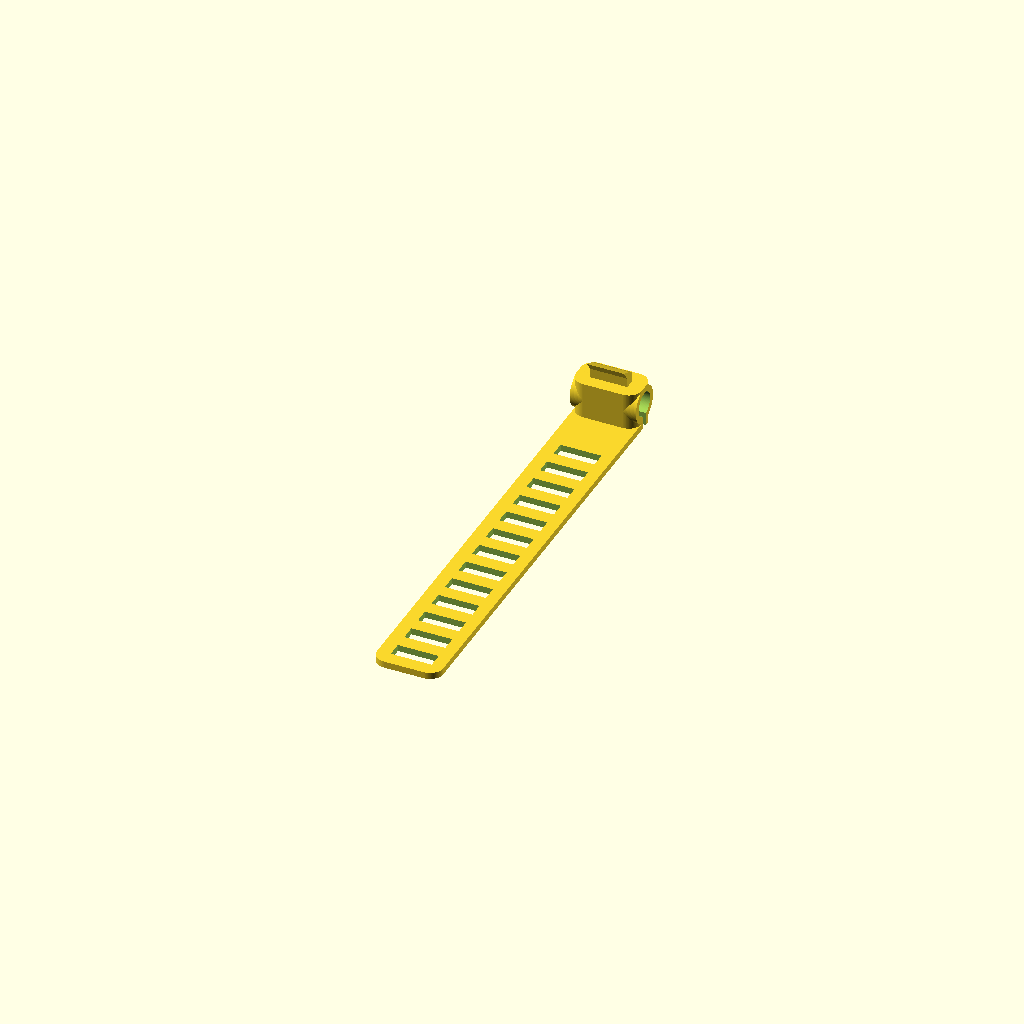
Cell 1 — every parameter at its default value.
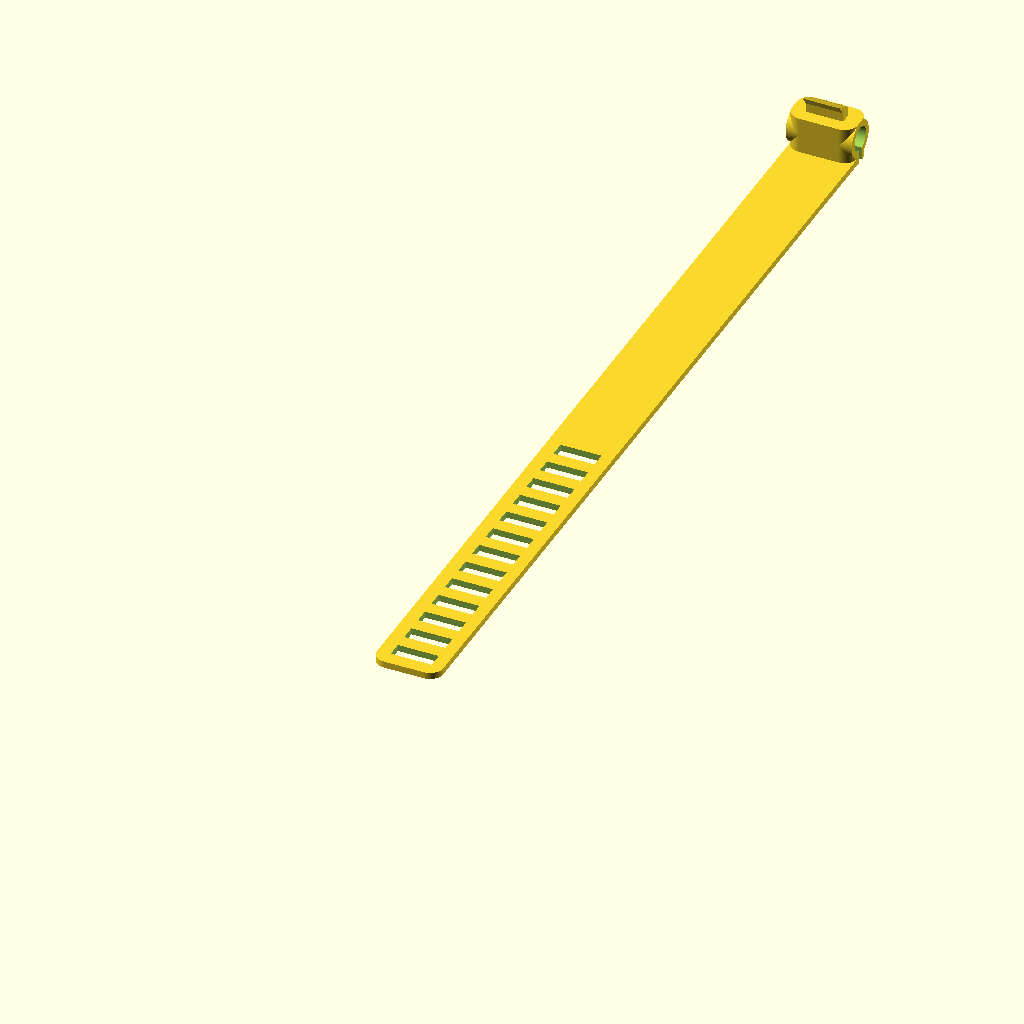
Cell 2: length = 140 (everything else at default).
All cells are drawn from one camera (rotation 55°, 0°, 25°, orthographic, colour scheme Cornfield), so only the parameter changes between them.
Source of the model, inputs/thingiverse/files/thing-3961115/files/CableTie1.1.scad:
//Customizable Cable Tie
// V1.1 2019-11-08
// - added HookLocation Parameter for Clip-On Style. This allow the hook to be placed on back of clip instead of the top. 
// V1.0 2019-11-07
// This file is licensed under the following license:
// https://creativecommons.org/licenses/by-nc-nd/3.0/legalcode
// https://creativecommons.org/licenses/by-nc-nd/3.0/
// (c) 2019 Rainer Schlosshan

// 

// The style of cable tie
Style=3;// [0:Simple,1:Simple with double hook height (dual Wind),2:LoopEnd,3:Clip-On End]
// The total length of the cable tie
length=70;
// total number of holes
HoleCount=13;
// the band thickness
thickness=1;//[0.5,0.6,0.8,1.0,1.2,1.4,1.6,1.8,2.0]
/* [Clip On Settings] */
//The Diameter of the Cable to clip-on to
CableDia=3.7; 
// Hook location
HookLocation=0;//[0:Top,1:Back]

// Create disc to help with bed adhesion
AddAdhesionDisc=0;//[0:No,1:Yes]
/* [Loop End Settings] */

// Create additional Holes to allow fixing it to a cable
//LoopEnd=2;//[0:No,1:Additional Holes on the End,2:Increase LockPinSize to allow Double Lock]
// Number Of Holes in LoopEnd
LoopEndCount=3;


/* [Advanced Settings] */
// the total width of the cable tie
width=10    ;


// width of each hole
HoleWidth=6;
// length of each hole
HoleLength=2.1  ;

// distance between holes
HoleDistance=2.1;
// total tolerance to allow easier fit
FitTolerance=0.4;

// radius used to round the corners of the band
radius=2;



$fn=120;
difference(){
    union(){
        // ====================the positives
        roundedRect([width,length,thickness],radius);
       
           
        if (Style==2){
            // The extension of the band for the loop End
            translate([0,length-2*radius,0])
                roundedRect([width,HoleLength*LoopEndCount+HoleDistance*(LoopEndCount+2),thickness],radius);
             //Pin with increased height
              translate([width/2,length-HoleLength*3,thickness])createPin(
                pinX=HoleWidth-FitTolerance
                ,pinY=HoleLength-FitTolerance
                //,pinSize=PinSize-FitTolerance/2
                ,height=(thickness+FitTolerance)*2);
        }
        if (Style==1){
            //Pin with increased height (for Winding 2x )
              translate([width/2,length-HoleLength*2,thickness])createPin(
                pinX=HoleWidth-FitTolerance
                ,pinY=HoleLength-FitTolerance
                //,pinSize=PinSize-FitTolerance/2
                ,height=(thickness+FitTolerance)*2);
            
        }
        if (Style==0){
            //Pin with standard height (no loop)
              translate([width/2,length-HoleLength*2,thickness])createPin(
                pinX=HoleWidth-FitTolerance
                ,pinY=HoleLength-FitTolerance
                //,pinSize=PinSize-FitTolerance/2
                ,height=thickness+FitTolerance);
            
        }
        
        if (Style==3){ // Clip-On 
            // Cylinder for cable clipon
            translate([0,length-CableDia/2-CableDia/4,thickness+CableDia/2+CableDia/4])
                rotate([0,90,0])cylinder(r=CableDia/2+CableDia/4,h=width);
            translate([0,length-CableDia*1.5,thickness])roundedRect([width,CableDia*1.5,CableDia*1.5/2],radius);
            //Pin with standard height (no loop)
            if (HookLocation==0) { // Hook on top
                // cube for bottom half
                translate([0,length-CableDia*1.5,thickness])
                    roundedRect([width,CableDia*1.5,CableDia*1.5],radius);
   
                translate([width/2,length-CableDia/2-CableDia/4,thickness+CableDia+CableDia/2])
                    createPin(
                        pinX=HoleWidth-FitTolerance
                        ,pinY=HoleLength-FitTolerance
                        ,height=thickness+FitTolerance);
            }
            if (HookLocation==1) { // hook on backside
                // cube for bottom half
                translate([0,length-CableDia*1.5,thickness])
                    roundedRect([width,CableDia*1.5,CableDia*1.5/2],radius);
   
                translate([width/2,length,(HoleLength-FitTolerance)/2])
                    rotate([-90,0,0])createPin(
                        pinX=HoleWidth-FitTolerance
                        ,pinY=HoleLength-FitTolerance
                        ,height=thickness+FitTolerance);
            }
            
            if (AddAdhesionDisc==1){
                // create Adhesion helper disc
                translate([-width*.25,length-CableDia*0.5-0.5,0])roundedRect([width*1.5,width *0.75,0.15],radius);
            }
            
        }
            
        
    }
    // ========================the negatives
    
    //translate([width/2-PinSize/2,PinSize,-0.01])createHoles([PinSize+FitTolerance/2,PinSize+FitTolerance/2,width+1],count=HoleCount,distance=HoleDistance);
    translate([width/2-HoleWidth/2,HoleLength,-0.01])createHoles(
        [HoleWidth+FitTolerance/2
        ,HoleLength+FitTolerance/2
        ,thickness+1]
        ,count=HoleCount
        ,distance=HoleDistance);
    if (Style==2){
        translate([width/2-HoleWidth/2,length-radius,-0.01])
            createHoles(
                [HoleWidth+FitTolerance/2
                ,HoleLength+FitTolerance/2
                ,thickness+1]
                ,count=LoopEndCount
                ,distance=HoleDistance);
     }
     if (Style==3){
            // Cylinder for cable clipon
            translate([0,length-CableDia/2-CableDia/4,thickness+CableDia/2+CableDia/4])
                rotate([0,90,0])
                translate([0,0,-0.01])
                cylinder(r=CableDia/2,h=width+0.02);
          //cutout opening in cable clip
          translate([-0.01,length-CableDia/2-CableDia/4-0.5,-0.01])
            cube([width+0.02,1,CableDia+thickness]);
            
            
     }
       
}
module createHoles(size=[2,6,3], count=5,distance=5){
    _x=size[0];
    _y=size[1];
    _z=size[2];
    
    echo("X=",_x);
    echo("Y=",_y);
    echo("Z=",_z);
    for ( i = [0 : count-1] ){
        translate([0,(_y+distance)*i,0])cube(size);
        
    }
}

module createPin(pinX=2,pinY=4,pinSize=2,height=5){
    translate([0,0,height/2])cube([pinX,pinY,height],center=true);
    
PinOverhang=1.1;//height/1.5;
PinOverhangHeight=1.5;//height/1;
CubePoints = [
  [  0,  0,  0 ],  //0
  [ pinX,  0,  0 ],  //1
  [ pinX,  pinY,  0 ],  //2
  [  0,  pinY,  0 ],  //3
  [  0,  -PinOverhang,  PinOverhangHeight ],  //4
  [ pinX,  -PinOverhang,  PinOverhangHeight ],  //5!
  [ pinX,  pinY-PinOverhang,  PinOverhangHeight /2],  //6!
  [  0,  pinY-PinOverhang,  PinOverhangHeight /2]]; //7
  
CubeFaces = [
  [0,1,2,3],  // bottom
  [4,5,1,0],  // front
  [7,6,5,4],  // top
  [5,6,2,1],  // right
  [6,7,3,2],  // back
  [7,4,0,3]]; // left
  
    translate([-pinX/2,-pinY/2,height])polyhedron( CubePoints, CubeFaces );
 
}

module roundedRect(size, radius)
{
    x = size[0];
    y = size[1];
    z = size[2];
    r=(radius==0?0.01:radius);
    linear_extrude(height=z)
    hull()
    {
        translate([r, r, 0])
        circle(r=r);
    
        translate([x-r,r, 0])
        circle(r=r);
        
        translate([x-r,y-r, 0])
        circle(r=r);
        
        translate([r,y-r, 0])
        circle(r=r);
    }
}
Customizer parameters (derived from the source; name, type, default, range or options):
Style: number, default 3, options 0, 1, 2, 3
length: number, default 70
HoleCount: number, default 13
thickness: number, default 1, options 0.5, 0.6, 0.8, 1, 1.2, 1.4, 1.6, 1.8, 2
CableDia: number, default 3.7
HookLocation: number, default 0, options 0, 1
AddAdhesionDisc: number, default 0, options 0, 1
LoopEndCount: number, default 3
width: number, default 10
HoleWidth: number, default 6
HoleLength: number, default 2.1
HoleDistance: number, default 2.1
FitTolerance: number, default 0.4
radius: number, default 2
